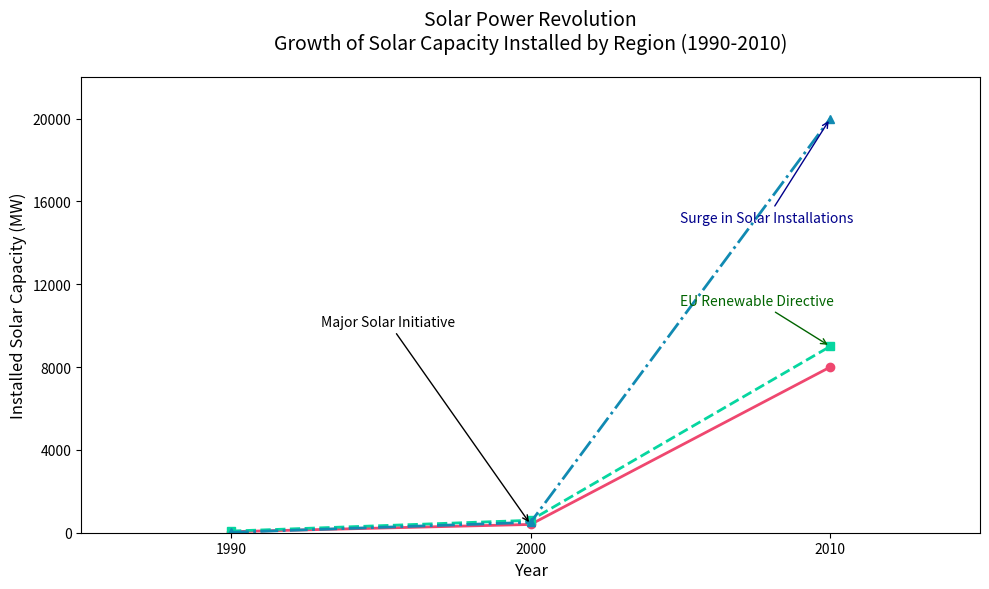

The script that saved this image:
import matplotlib.pyplot as plt
import numpy as np

decades = np.array([1990, 2000, 2010])
north_america = np.array([50, 400, 8000])
europe = np.array([80, 600, 9000])
asia = np.array([20, 500, 20000])

fig, ax = plt.subplots(figsize=(10, 6))

# Plotting the data without stylistic elements like legends, grids, and borders
ax.plot(decades, north_america, marker='o', linestyle='-', color='#EF476F', linewidth=2)
ax.plot(decades, europe, marker='s', linestyle='--', color='#06D6A0', linewidth=2)
ax.plot(decades, asia, marker='^', linestyle='-.', color='#118AB2', linewidth=2)

ax.set_title('Solar Power Revolution\nGrowth of Solar Capacity Installed by Region (1990-2010)', fontsize=14, pad=20)
ax.set_xlabel('Year', fontsize=12)
ax.set_ylabel('Installed Solar Capacity (MW)', fontsize=12)

ax.set_xlim(1985, 2015)
ax.set_ylim(0, 22000)
ax.set_xticks(decades)
ax.set_yticks(np.arange(0, 22001, 4000))

ax.annotate('Major Solar Initiative', 
            xy=(2000, north_america[1]), 
            xytext=(1993, 10000), 
            arrowprops=dict(arrowstyle='->', color='black'), 
            fontsize=10)

ax.annotate('EU Renewable Directive',
            xy=(2010, europe[2]),
            xytext=(2005, europe[2] + 2000),
            arrowprops=dict(arrowstyle='->', color='darkgreen'),
            fontsize=10,
            color='darkgreen')

ax.annotate('Surge in Solar Installations',
            xy=(2010, asia[2]),
            xytext=(2005, asia[2] - 5000),
            arrowprops=dict(arrowstyle='->', color='darkblue'),
            fontsize=10,
            color='darkblue')

# Adjust layout to avoid overlapping
plt.tight_layout()

plt.show()
